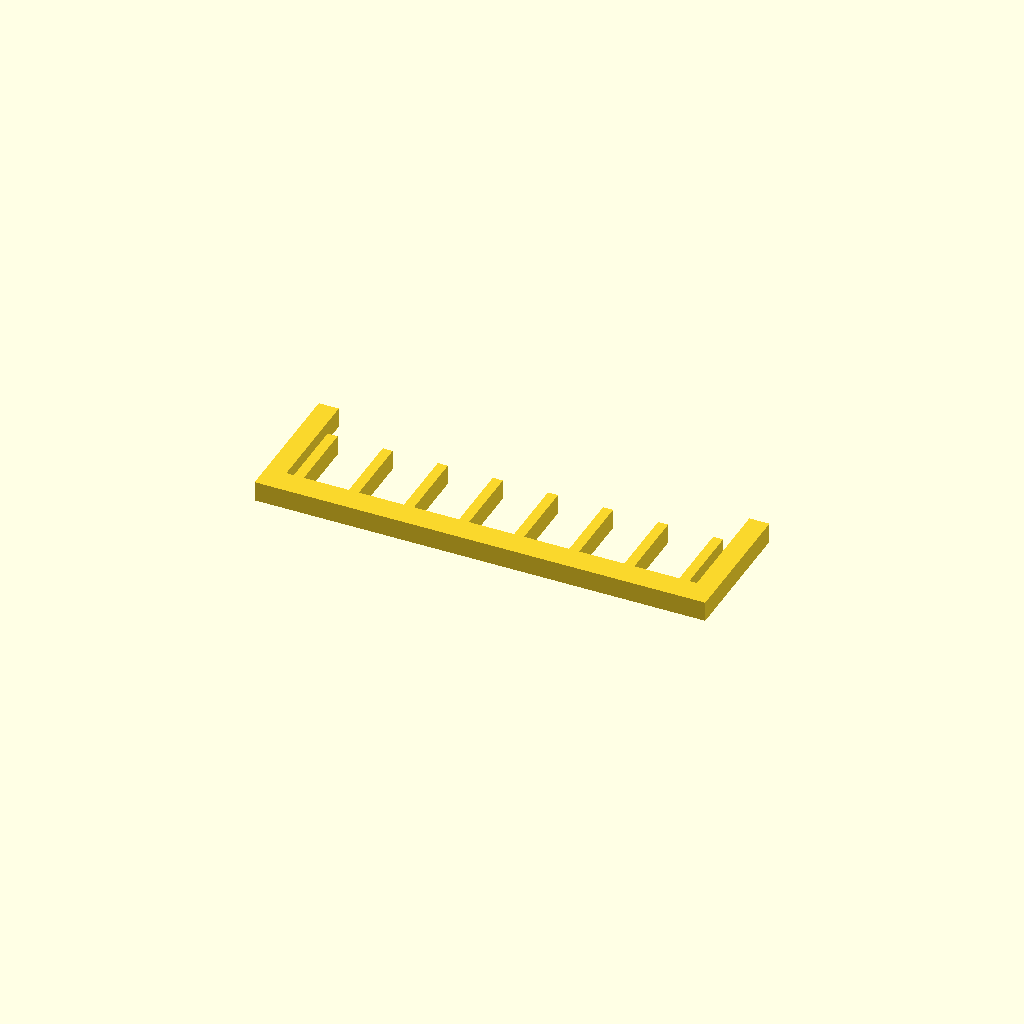
Cell 1: rendered with the file's own defaults.
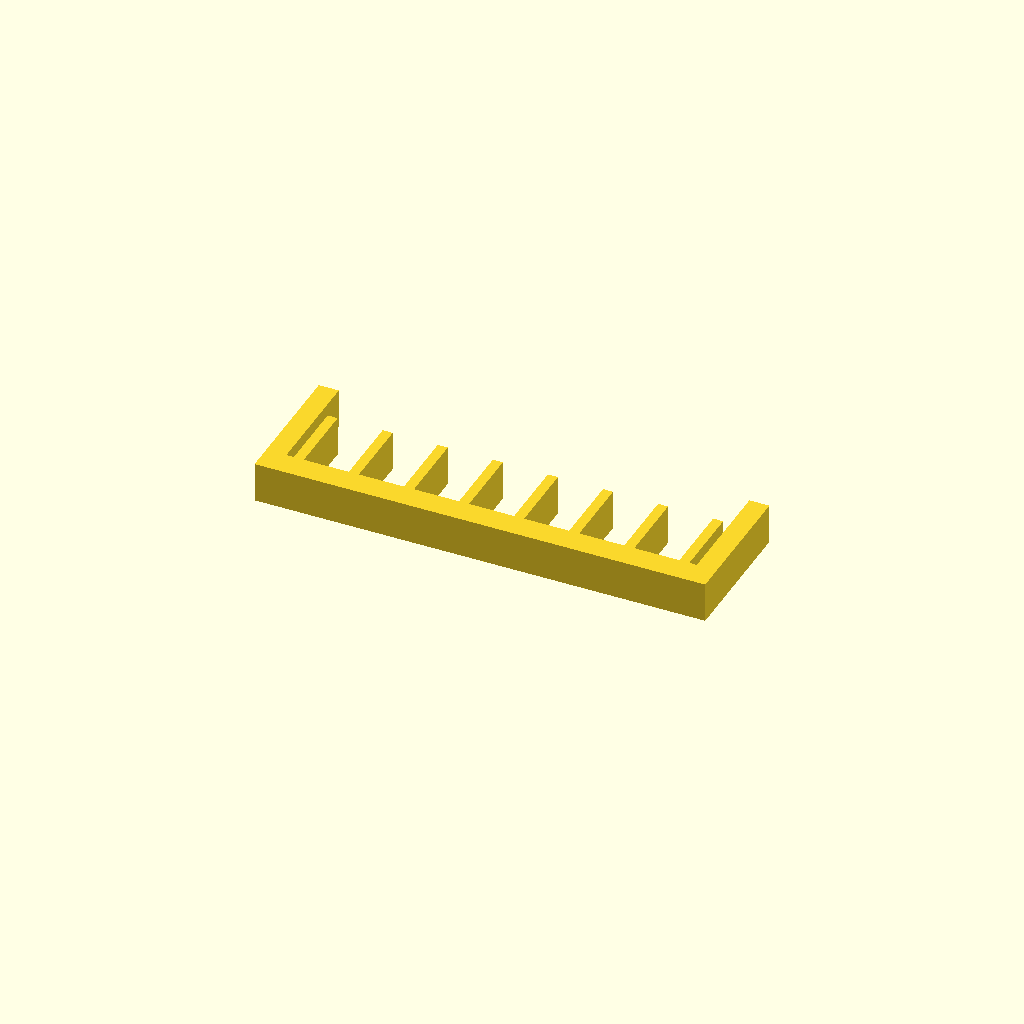
Cell 2: profile_height = 16 (everything else at default).
One fixed orthographic camera (rotation 55°, 0°, 25°; colour scheme Cornfield) for every cell.
OpenSCAD source file optional_data/data/sketch1/guardgrids/part_0092.scad:
$fn = 32;

// ----------------------------------------------------------------------
// Guard grille: 8 slats over a 180 x 55 mm plate
// ----------------------------------------------------------------------

// --- parameters (mm) ---
profile_height = 8;       // extrusion height
profile_points = 40;      // points of the closed outline

profile = [[0, 0], [180, 0], [180, 55], [172, 55], [172, 10], [169, 10], [169, 39], [165, 39], [165, 10], [147, 10], [147, 39], [143, 39], [143, 10], [125, 10], [125, 39], [121, 39], [121, 10], [103, 10], [103, 39], [99, 39], [99, 10], [81, 10], [81, 39], [77, 39], [77, 10], [59, 10], [59, 39], [55, 39], [55, 10], [37, 10], [37, 39], [33, 39], [33, 10], [15, 10], [15, 39], [11, 39], [11, 10], [8, 10], [8, 55], [0, 55]];  // single closed polygon, 40 points, counter clockwise

// --- the one profile operation ---
linear_extrude(height = profile_height) polygon(points = profile);
Customizer parameters (derived from the source; name, type, default, range or options):
profile_height: number, default 8
profile_points: number, default 40
